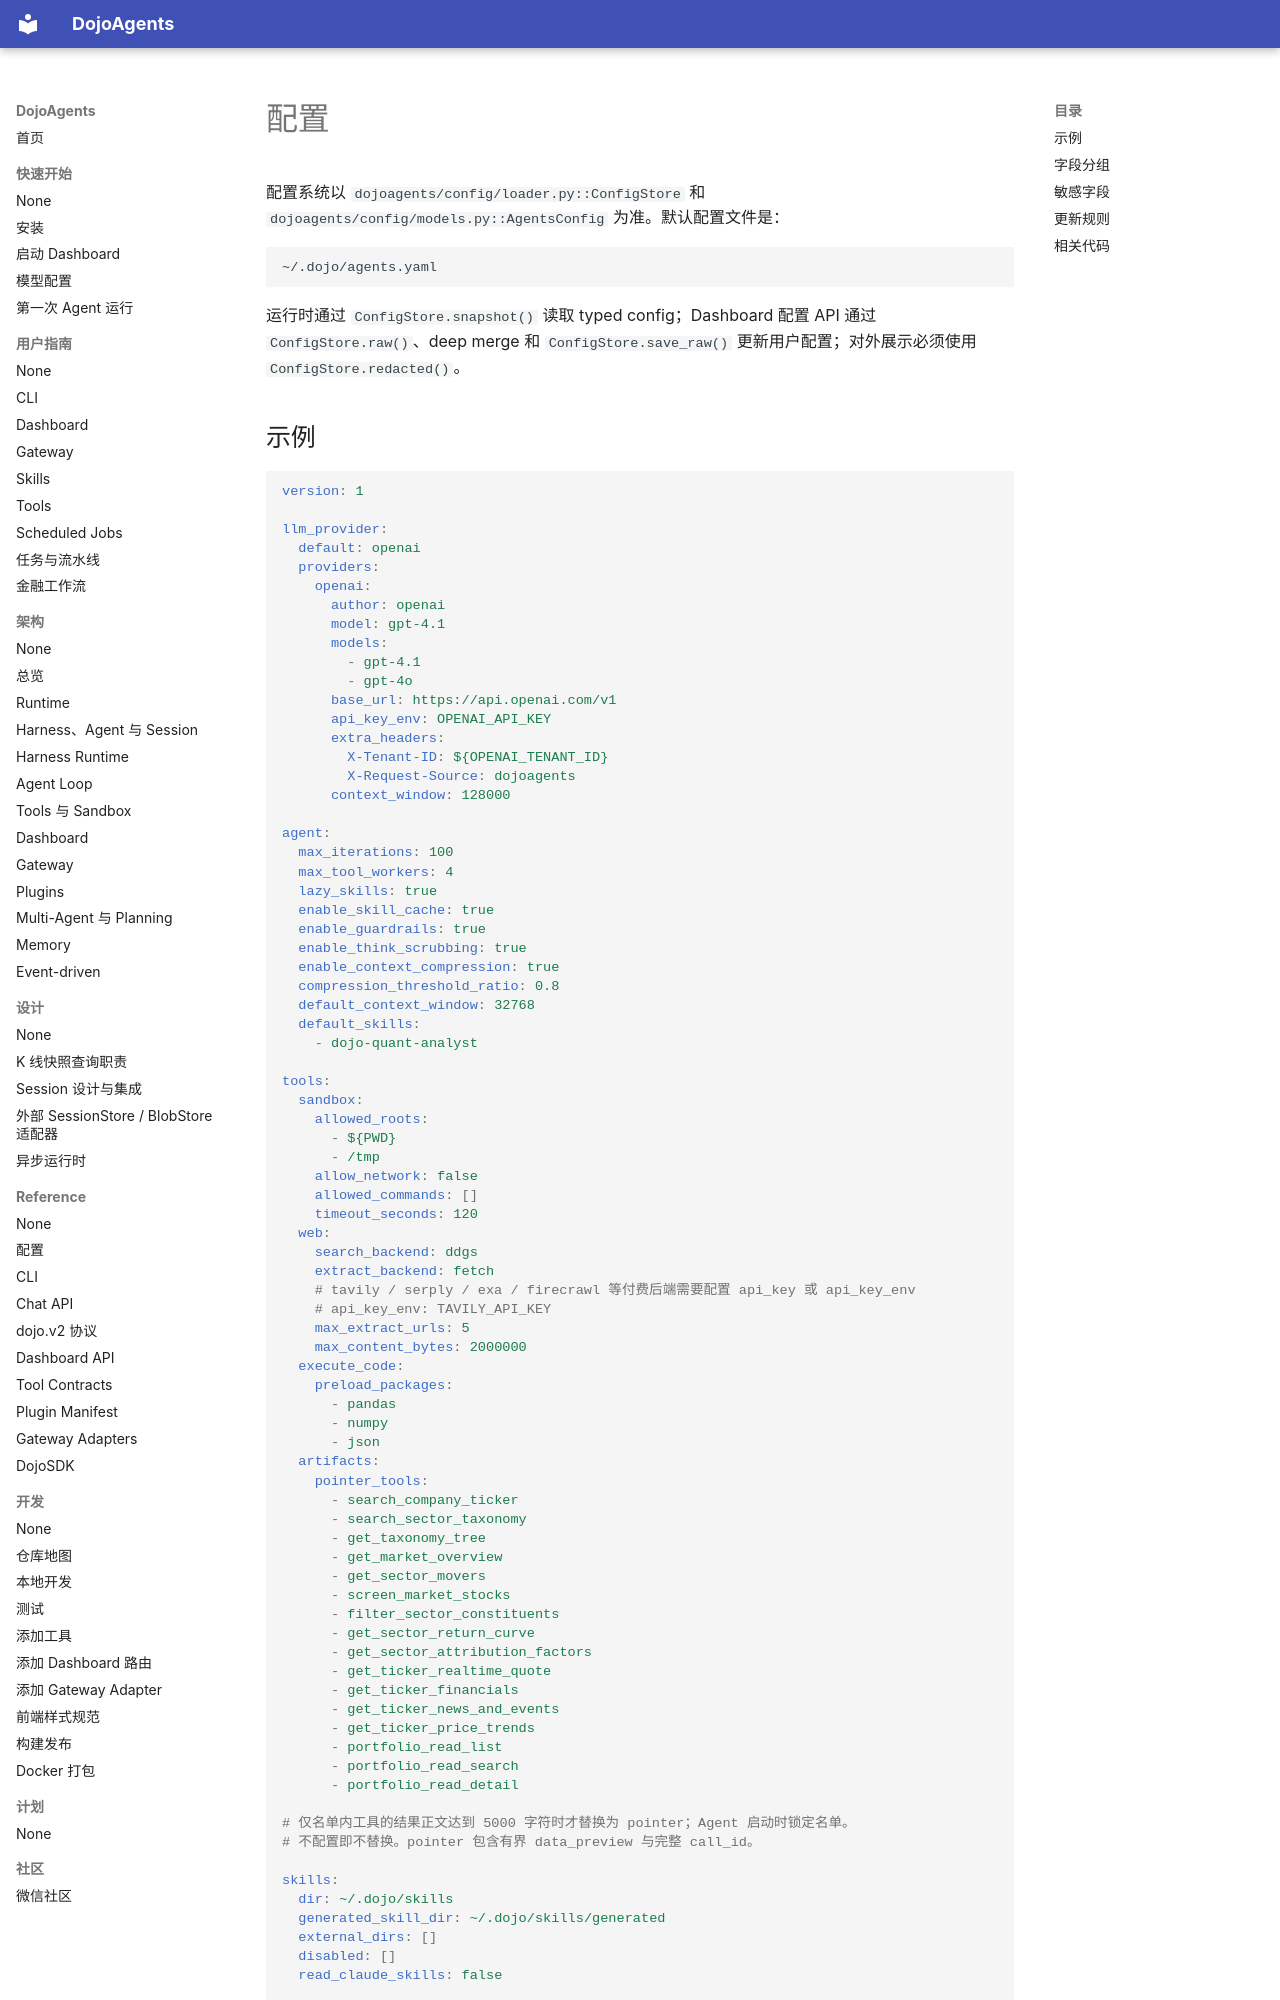

repository: 19220202mayuxuan/DojoAgents · page: zh/reference/configuration/index.html · generator: mkdocs

# 配置

配置系统以 `dojoagents/config/loader.py::ConfigStore` 和 `dojoagents/config/models.py::AgentsConfig` 为准。默认配置文件是：

```text
~/.dojo/agents.yaml
```

运行时通过 `ConfigStore.snapshot()` 读取 typed config；Dashboard 配置 API 通过 `ConfigStore.raw()`、deep merge 和 `ConfigStore.save_raw()` 更新用户配置；对外展示必须使用 `ConfigStore.redacted()`。
